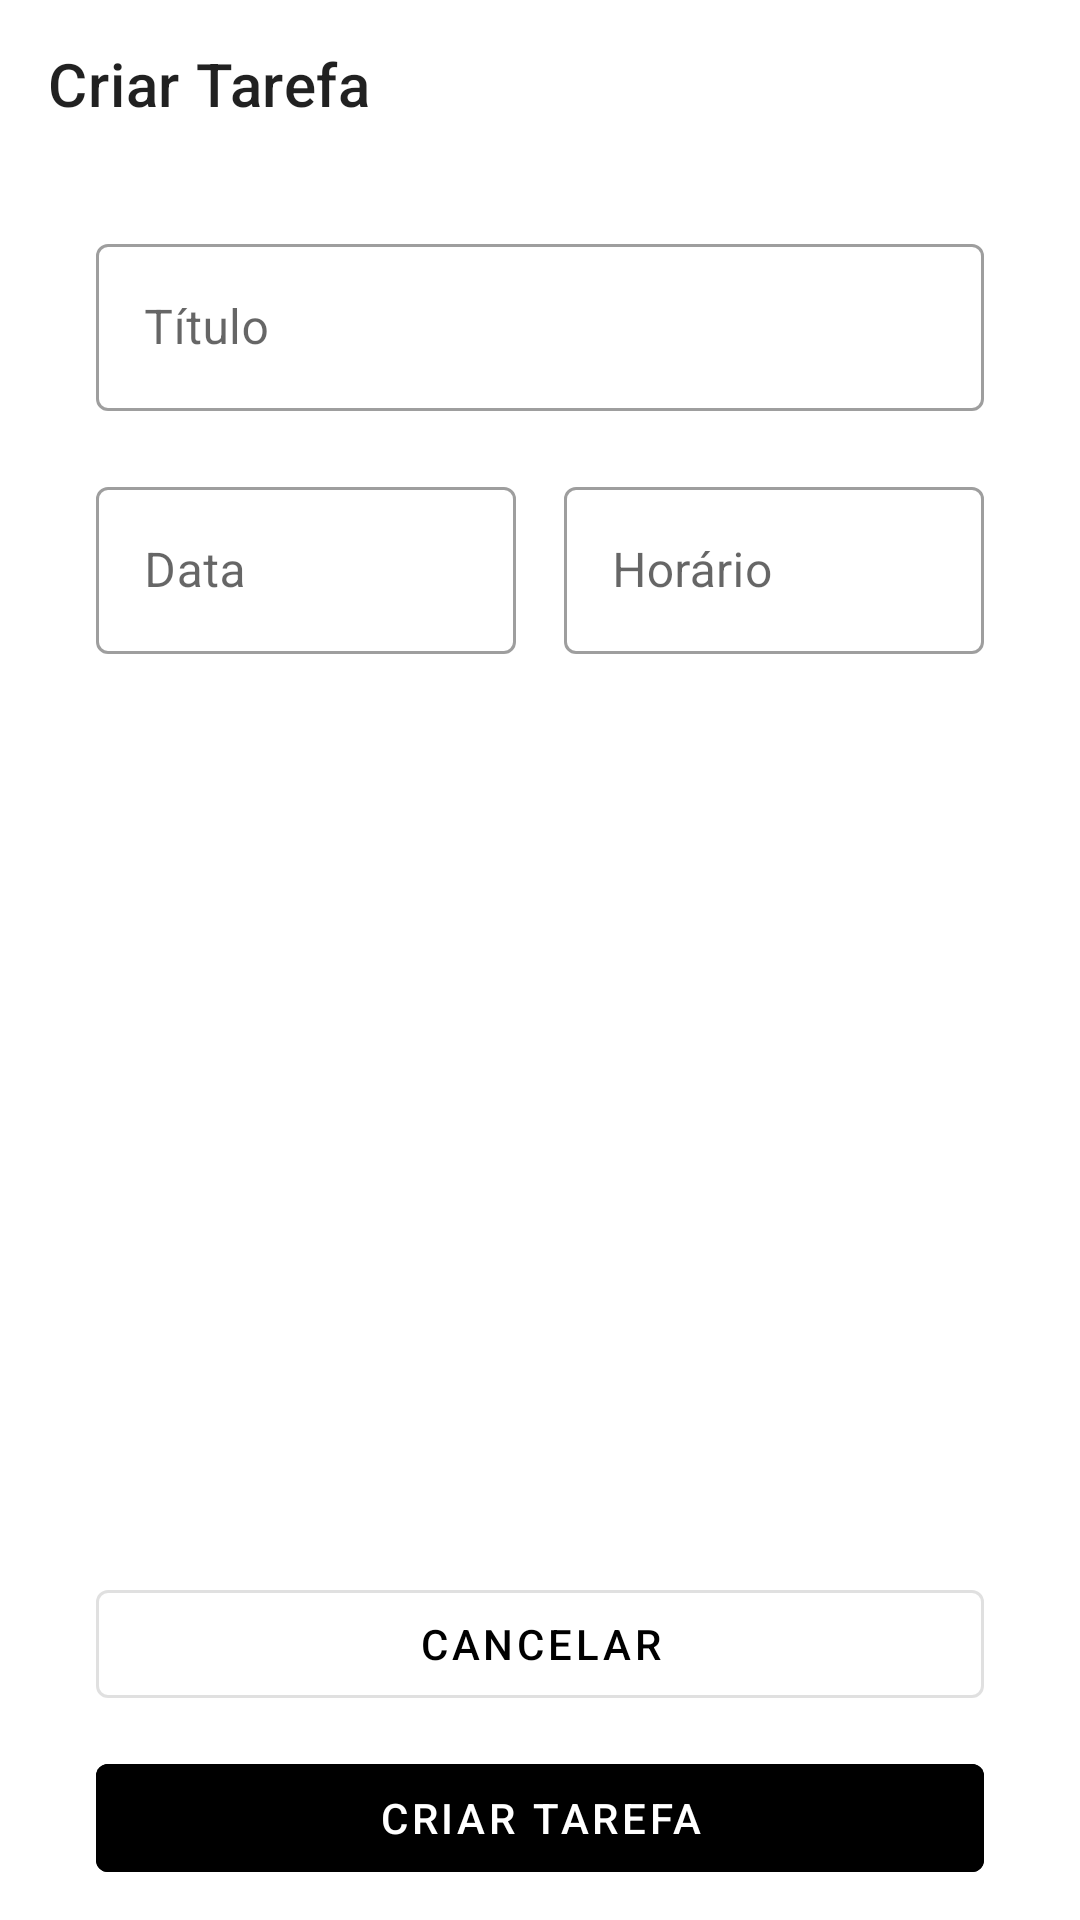

The Android layout XML behind this screen, and the referenced resources:
<!-- AndroidManifest.xml: application theme Theme.ToDoList -->
<!-- res/layout/activity_add_task.xml -->
<?xml version="1.0" encoding="utf-8"?>
<androidx.constraintlayout.widget.ConstraintLayout xmlns:android="http://schemas.android.com/apk/res/android"
    xmlns:app="http://schemas.android.com/apk/res-auto"
    xmlns:tools="http://schemas.android.com/tools"
    android:layout_width="match_parent"
    android:layout_height="match_parent"
    tools:context=".AddTaskActivity">

    <com.google.android.material.appbar.MaterialToolbar
        android:id="@+id/toolbar"
        android:layout_width="match_parent"
        android:layout_height="wrap_content"
        app:title="@string/add_task"
        app:navigationIcon="@drawable/ic_back"
        app:navigationIconTint="@color/black"
        app:layout_constraintTop_toTopOf="parent"/>

    <androidx.constraintlayout.widget.Guideline
        android:id="@+id/guideline_begin"
        android:layout_width="wrap_content"
        android:layout_height="wrap_content"
        android:orientation="vertical"
        app:layout_constraintGuide_begin="32dp"/>

    <androidx.constraintlayout.widget.Guideline
        android:id="@+id/guideline_end"
        android:layout_width="wrap_content"
        android:layout_height="wrap_content"
        android:orientation="vertical"
        app:layout_constraintGuide_end="32dp"/>

    <com.google.android.material.textfield.TextInputLayout
        android:id="@+id/it_title"
        android:layout_width="0dp"
        android:layout_height="wrap_content"
        android:layout_marginTop="20dp"
        style="@style/Widget.MaterialComponents.TextInputLayout.OutlinedBox"
        android:hint="@string/task_title"
        app:layout_constraintTop_toBottomOf="@id/toolbar"
        app:layout_constraintStart_toStartOf="@id/guideline_begin"
        app:layout_constraintEnd_toEndOf="@id/guideline_end">

        <com.google.android.material.textfield.TextInputEditText
            android:layout_width="match_parent"
            android:layout_height="match_parent"/>

    </com.google.android.material.textfield.TextInputLayout>

    <com.google.android.material.textfield.TextInputLayout
        android:id="@+id/it_date"
        android:layout_width="0dp"
        android:layout_height="wrap_content"
        android:layout_marginTop="20dp"
        app:startIconDrawable="@drawable/ic_calendar"
        android:hint="@string/task_date"
        android:layout_marginEnd="16dp"
        style="@style/Widget.MaterialComponents.TextInputLayout.OutlinedBox"
        app:layout_constraintTop_toBottomOf="@id/it_title"
        app:layout_constraintStart_toStartOf="@id/guideline_begin"
        app:layout_constraintEnd_toStartOf="@id/it_time"
        android:layout_marginRight="16dp">

        <com.google.android.material.textfield.TextInputEditText
            android:layout_width="match_parent"
            android:layout_height="match_parent"
            android:inputType="none"
            android:focusable="false"/>

    </com.google.android.material.textfield.TextInputLayout>

    <com.google.android.material.textfield.TextInputLayout
        android:id="@+id/it_time"
        android:layout_width="0dp"
        android:layout_height="wrap_content"
        android:hint="@string/task_time"
        style="@style/Widget.MaterialComponents.TextInputLayout.OutlinedBox"
        app:layout_constraintTop_toTopOf="@id/it_date"
        app:layout_constraintStart_toEndOf="@id/it_date"
        app:layout_constraintEnd_toEndOf="@id/guideline_end">


        <com.google.android.material.textfield.TextInputEditText
            android:layout_width="match_parent"
            android:layout_height="match_parent"
            android:inputType="none"
            android:focusable="false"/>

    </com.google.android.material.textfield.TextInputLayout>

    <com.google.android.material.button.MaterialButton
        android:id="@+id/btn_cancel"
        android:layout_width="0dp"
        android:layout_height="wrap_content"
        android:text="@string/cancel"
        android:textColor="@color/black"
        android:layout_marginBottom="10dp"
        app:layout_constraintStart_toStartOf="@id/guideline_begin"
        app:layout_constraintEnd_toEndOf="@id/guideline_end"
        app:layout_constraintBottom_toTopOf="@id/btn_add_task"
        style="@style/Widget.MaterialComponents.Button.OutlinedButton"/>

    <com.google.android.material.button.MaterialButton
        android:id="@+id/btn_add_task"
        android:layout_width="0dp"
        android:layout_height="wrap_content"
        android:text="@string/add_task"
        android:backgroundTint="@color/black"
        android:textColor="@color/white"
        android:layout_marginBottom="10dp"
        app:layout_constraintStart_toStartOf="@id/guideline_begin"
        app:layout_constraintEnd_toEndOf="@id/guideline_end"
        app:layout_constraintBottom_toBottomOf="parent"
        style="@style/Widget.MaterialComponents.Button.OutlinedButton"/>

</androidx.constraintlayout.widget.ConstraintLayout>
<!-- resources referenced by this layout -->
<resources>
  <string name="add_task">Criar Tarefa</string>
  <string name="cancel">Cancelar</string>
  <string name="task_date">Data</string>
  <string name="task_time">Horário</string>
  <string name="task_title">Título</string>
  <style name="Theme.ToDoList" parent="Theme.MaterialComponents.Light.NoActionBar">
          
          <item name="colorPrimary">@color/purple_500</item>
          <item name="colorPrimaryVariant">@color/black</item>
          <item name="colorOnPrimary">@color/white</item>
          
          <item name="colorSecondary">@color/teal_200</item>
          <item name="colorSecondaryVariant">@color/teal_700</item>
          <item name="colorOnSecondary">@color/white</item>
          
          <item name="android:statusBarColor" tools:targetApi="l">?attr/colorPrimaryVariant</item>
          
      </style>
  <!-- not gathered from this repository: default colours our renderer supplied (Android Studio template values) -->
  <color name="purple_500">#FF6200EE</color>
  <color name="teal_200">#FF03DAC5</color>
  <color name="teal_700">#FF018786</color>
  <color name="black">#FF000000</color>
  <color name="white">#FFFFFFFF</color>
</resources>
